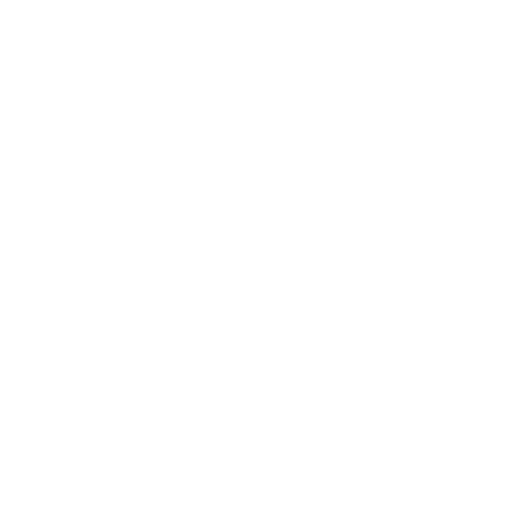
t = 0.00 s
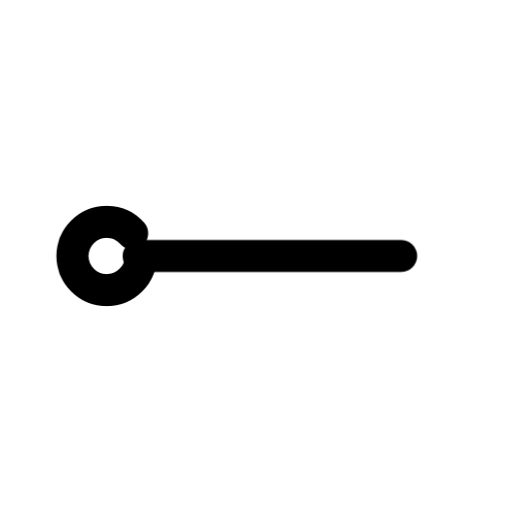
t = 0.44 s
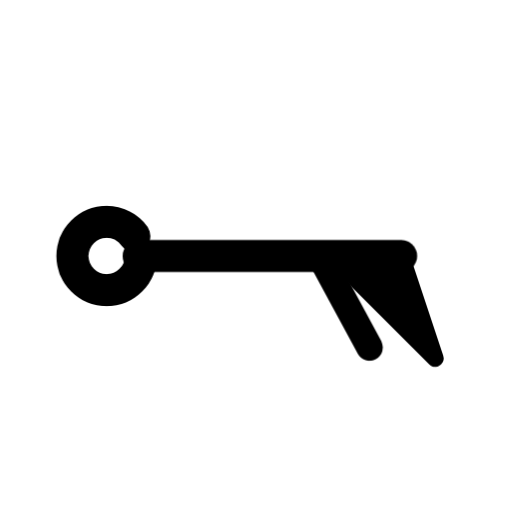
t = 0.88 s
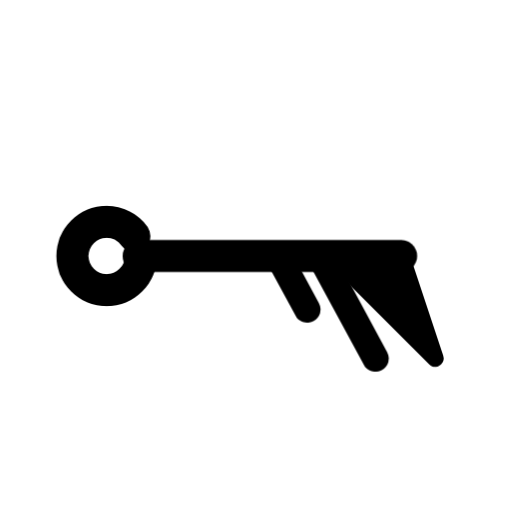
t = 1.25 s
t = 1.79 s: frame unchanged from t = 1.25 s, image omitted
t = 2.33 s: frame unchanged from t = 1.25 s, image omitted

The animated SVG that drew these frames (rendered in a browser with its animation timeline set to each time). Animation: 5 CSS @keyframes rules; one cycle of 2.65 s, repeats indefinitely.

<svg xmlns="http://www.w3.org/2000/svg" width="24" height="24" fill="none" stroke="currentColor" stroke-linecap="round" stroke-linejoin="round" stroke-width="2" viewBox="0 0 24 24">
    <!-- Generated by scripts/icon-expansion/generate.mjs -->
    <!-- Motion: trace each stroke from its own origin, accumulate the drawing, then hold before restarting. -->
    <style>
        @media (prefers-reduced-motion: no-preference) {
            @keyframes ira-stroke-wind-barb-e-65kt-0 { 0% { stroke-dashoffset: 1; opacity: 0; } 0.4% { opacity: 1; } 9.4%, 88% { stroke-dashoffset: 0; opacity: 1; } 100% { stroke-dashoffset: 0; opacity: 0; } }
            [data-ira-stroke-reveal="wind-barb-e-65kt"] [data-ira-line="0"] { stroke-dasharray: 1 1; animation: ira-stroke-wind-barb-e-65kt-0 2.65s cubic-bezier(.25,.65,.35,1) infinite; }
            @keyframes ira-stroke-wind-barb-e-65kt-1 { 0%, 9.4% { stroke-dashoffset: 1; opacity: 0; } 9.8% { opacity: 1; } 18.8%, 88% { stroke-dashoffset: 0; opacity: 1; } 100% { stroke-dashoffset: 0; opacity: 0; } }
            [data-ira-stroke-reveal="wind-barb-e-65kt"] [data-ira-line="1"] { stroke-dasharray: 1 1; animation: ira-stroke-wind-barb-e-65kt-1 2.65s cubic-bezier(.25,.65,.35,1) infinite; }
            @keyframes ira-stroke-wind-barb-e-65kt-2 { 0%, 18.8% { stroke-dashoffset: 1; opacity: 0; fill-opacity: 0; } 19.2% { opacity: 1; } 27.8% { fill-opacity: 0; } 28.2%, 88% { stroke-dashoffset: 0; opacity: 1; fill-opacity: 1; } 100% { stroke-dashoffset: 0; opacity: 0; fill-opacity: 1; } }
            [data-ira-stroke-reveal="wind-barb-e-65kt"] [data-ira-line="2"] { stroke-dasharray: 1 1; animation: ira-stroke-wind-barb-e-65kt-2 2.65s cubic-bezier(.25,.65,.35,1) infinite; }
            @keyframes ira-stroke-wind-barb-e-65kt-3 { 0%, 28.2% { stroke-dashoffset: 1; opacity: 0; } 28.6% { opacity: 1; } 37.6%, 88% { stroke-dashoffset: 0; opacity: 1; } 100% { stroke-dashoffset: 0; opacity: 0; } }
            [data-ira-stroke-reveal="wind-barb-e-65kt"] [data-ira-line="3"] { stroke-dasharray: 1 1; animation: ira-stroke-wind-barb-e-65kt-3 2.65s cubic-bezier(.25,.65,.35,1) infinite; }
            @keyframes ira-stroke-wind-barb-e-65kt-4 { 0%, 37.6% { stroke-dashoffset: 1; opacity: 0; } 38% { opacity: 1; } 47%, 88% { stroke-dashoffset: 0; opacity: 1; } 100% { stroke-dashoffset: 0; opacity: 0; } }
            [data-ira-stroke-reveal="wind-barb-e-65kt"] [data-ira-line="4"] { stroke-dasharray: 1 1; animation: ira-stroke-wind-barb-e-65kt-4 2.65s cubic-bezier(.25,.65,.35,1) infinite; }
        }
    </style>
    <g data-ira-stroke-reveal="wind-barb-e-65kt"><g transform="rotate(90 12 12)"><g stroke-width="1.5"><path data-ira-line="0" pathLength="1" d="M12 5.2L12 17.5"/><path data-ira-line="1" pathLength="1" d="M12 17.4A1.6 1.6 0 1 1 12 20.599999999999998A1.6 1.6 0 1 1 12 17.4z"/></g></g><g transform="rotate(90 12 12)"><g stroke-width="1.25"><path data-ira-line="2" pathLength="1" fill="currentColor" stroke-width=".8" d="M12 5.2l4.8 -1.6 -4.8 4.8z"/><path data-ira-line="3" pathLength="1" d="M12 9L16.8 6.4"/><path data-ira-line="4" pathLength="1" d="M12 10.95L14.5 9.6"/></g></g></g>
</svg>
